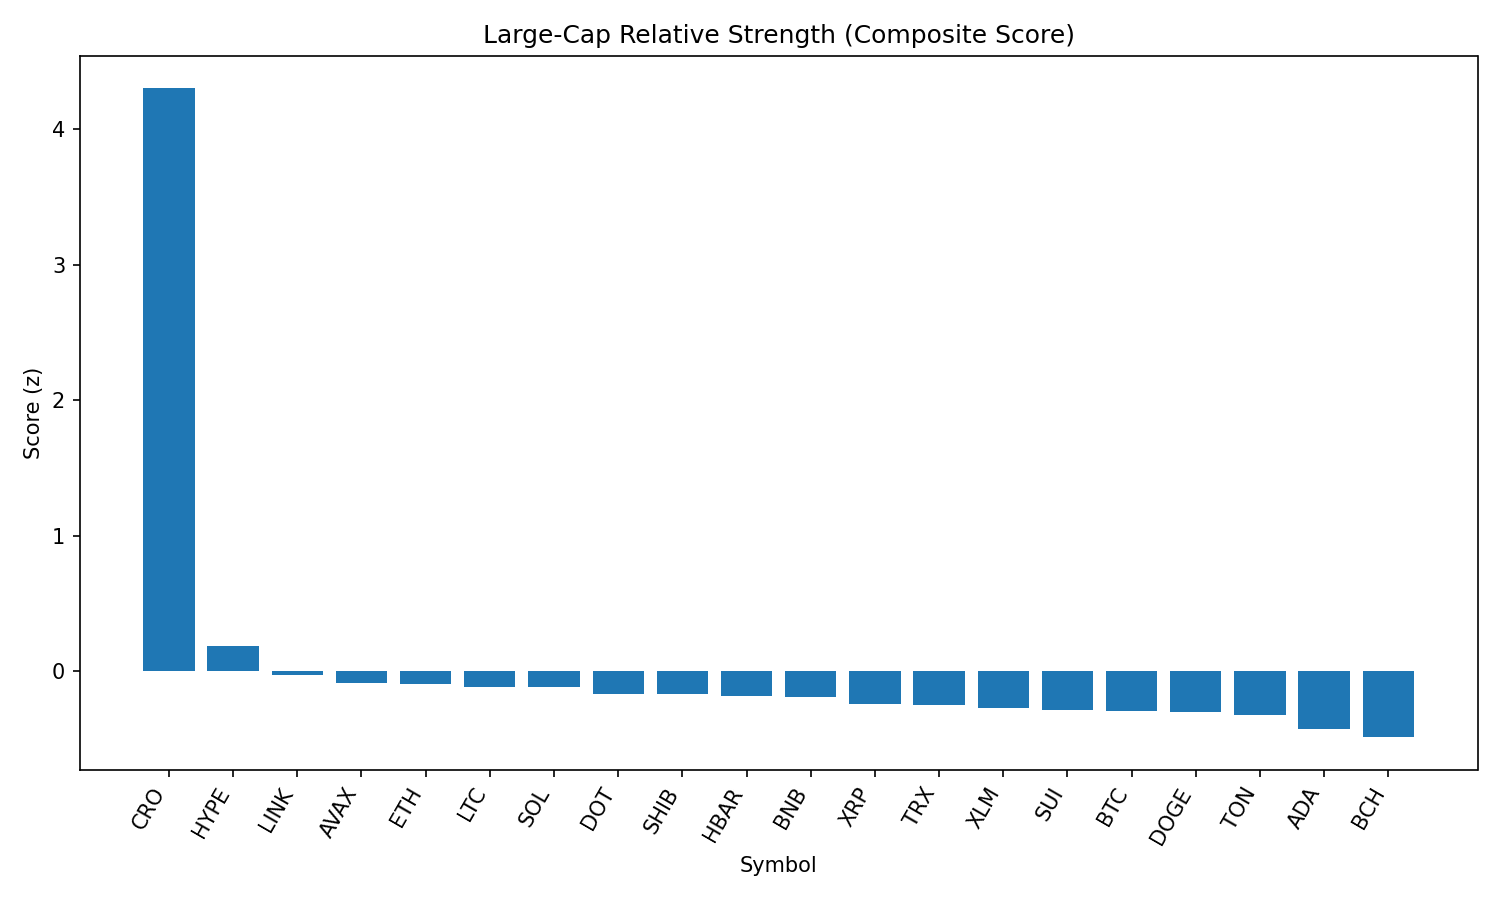

Source data for this figure (header and first rows):
rank, name, symbol, price, pct_1h, pct_24h, pct_7d, pct_1h_vs_btc, pct_24h_vs_btc, pct_7d_vs_btc, market_cap_rank, market_cap, volume_usd, score
1, Cronos, CRO, 0.1928, 19.42, 22.19, 31.85, 19.09, 23.49, 36.52, 30, 6797816733, 263433269, 4.299
2, Hyperliquid, HYPE, 45.84, 1.601, 0.4686, 6.181, 1.273, 1.772, 10.85, 14, 15297521184, 484319423, 0.1834
3, Chainlink, LINK, 24.11, 2.658, -1.373, -1.014, 2.33, -0.06924, 3.657, 13, 16424958357, 1890723386, -0.02374
4, Avalanche, AVAX, 23.76, 1.773, -2.002, 2.022, 1.445, -0.6979, 6.692, 22, 10077482521, 742479194, -0.08946
5, Ethereum, ETH, 4485, 1.524, -3.273, 4.608, 1.196, -1.969, 9.279, 2, 541697436964, 48408070048, -0.09355
6, Litecoin, LTC, 111.9, 1.412, -0.05407, -3.439, 1.083, 1.25, 1.231, 26, 8555514879, 819041913, -0.1127
7, Solana, SOL, 190.6, 1.627, -3.326, 5.064, 1.298, -2.022, 9.734, 6, 103652932342, 9524177291, -0.1152
8, Polkadot, DOT, 3.83, 1.448, -1.454, -1.362, 1.119, -0.1505, 3.308, 35, 5845087384, 376103209, -0.1652
9, Shiba Inu, SHIB, 1.231e-05, 1.224, -0.851, -2.526, 0.8957, 0.4528, 2.145, 29, 7276558932, 302913911, -0.171
10, Hedera, HBAR, 0.2363, 0.9013, -0.6224, -2.308, 0.5727, 0.6814, 2.363, 23, 10067192784, 344874701, -0.1812
11, BNB, BNB, 847.3, 0.8072, -1.513, 0.3231, 0.4786, -0.209, 4.993, 5, 118031727864, 1570861430, -0.1918
12, XRP, XRP, 2.92, 0.823, -1.18, -3.021, 0.4944, 0.124, 1.649, 3, 174141906678, 6811600447, -0.2382
13, TRON, TRX, 0.3481, 0.532, -1.437, -0.9739, 0.2034, -0.1335, 3.696, 9, 32988705440, 1499394524, -0.2464
14, Stellar, XLM, 0.3901, 1.014, -1.213, -4.661, 0.6856, 0.09095, 0.008949, 18, 12248764484, 320669364, -0.2728
15, Sui, SUI, 3.42, 1.174, -1.651, -4.658, 0.8458, -0.3471, 0.01211, 20, 12015608296, 1681430046, -0.2874
16, Bitcoin, BTC, 110038, 0.3286, -1.304, -4.67, 0.0, 0.0, 0.0, 1, 2194953604189, 51628628679, -0.2947
17, Dogecoin, DOGE, 0.2135, 1.543, -2.883, -2.88, 1.214, -1.579, 1.79, 10, 32286516473, 2925246458, -0.2975
18, Toncoin, TON, 3.15, 0.739, -1.913, -3.236, 0.4104, -0.6092, 1.434, 27, 8076759639, 199647449, -0.3194
19, Cardano, ADA, 0.8492, 1.364, -2.068, -9.685, 1.036, -0.764, -5.014, 11, 30984773191, 2091823611, -0.423
20, Bitcoin Cash, BCH, 541.5, 1.046, -4.096, -4.532, 0.7174, -2.793, 0.1378, 21, 10797842006, 222261569, -0.4863
21, Uniswap, UNI, 9.81, 1.303, -4.417, -6.505, 0.9741, -3.113, -1.835, 34, 5907483360, 523065736, -0.5326
